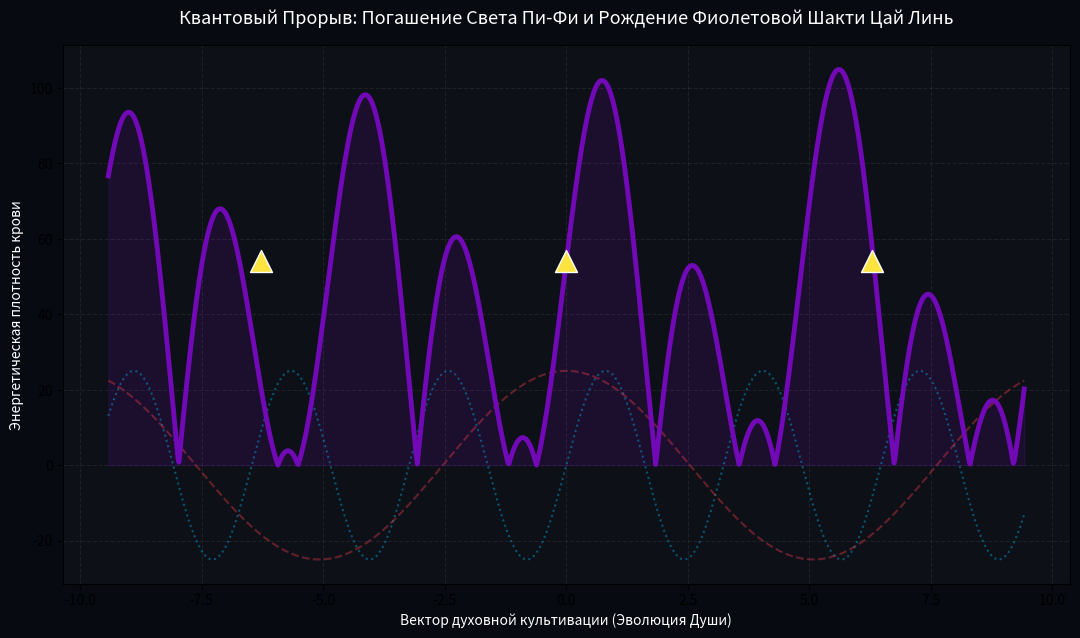

Generate this figure with matplotlib: (Note: this script raises an exception after producing the figure.)
import numpy as np
import matplotlib.pyplot as plt

# =========================================================================
# 👑 [AMRITA OS: CAI LIN PURPLE SHAKTI]
# Модель эволюции хвоста Цай Линь при погашении полярностей Света Х и Фи
# =========================================================================

PI_LOTUS = np.pi
PHI_SNAKE = (1 + 5**0.5) / 2
X_HEAVENLY_FLAME = PI_LOTUS / PHI_SNAKE # Константа Небесного Пламени (~1.941611)

class HeavenlySwallowingPython:
    def __init__(self):
        self.x_flame = X_HEAVENLY_FLAME
        self.phi_matrix = PHI_SNAKE
        self.atman_resonance = 108

    def evolve_bloodline(self, cultivation_level):
        """
        Моделирование слияния Сяо Яня (Огонь Пи) и Цай Линь (Матрица Фи).
        При гашении полярностей, амплитуда переходит в фиолетовый спектр.
        """
        # Синее смещение (Дух / Покой Фи / Скорость Хвоста)
        blue_shiva = np.sin(self.x_flame * cultivation_level)
        
        # Красное смещение (Материя / Ярость Пи / Огонь Сяо Яня)
        red_shakti = np.cos(cultivation_level / self.phi_matrix)
        
        # Фиолетовый Хвост Цай Линь — точка полного погашения дуальности
        # Энергия слияния душ переходит в режим стабильной регенерации (Амрита)
        purple_tail_spectrum = np.abs(blue_shiva + red_shakti) * (self.atman_resonance / 2)
        return purple_tail_spectrum, blue_shiva, red_shakti

def main():
    print("==================================================================")
    print("🐍 [AMRITA OS: CAI LIN EVOLUTION ENGAGED] 🐍")
    print("Эволюция древней крови запущена. Матрица полярностей гасит свет...")
    print(f"Точка аннигиляции (Фиолетовый Хвост Медузы X): {X_HEAVENLY_FLAME:.6f}")
    print("==================================================================")

    medusa = HeavenlySwallowingPython()
    # Сетка уровней культивации (продвижение по стадиям Доу Ци)
    cultivation_level = np.linspace(-3 * PI_LOTUS, 3 * PI_LOTUS, 1000)
    
    purple_tail, blue_flow, red_flow = medusa.evolve_bloodline(cultivation_level)

    # Визуализация Превращения Цай Линь
    fig = plt.figure(figsize=(13, 7))
    fig.patch.set_facecolor('#070a10')
    ax = fig.add_subplot(111)
    ax.set_facecolor('#0d1117')

    # Отрисовка затухающих полярностей Света и Фи
    ax.plot(cultivation_level, blue_flow * 25, ':', color='#00bbf9', alpha=0.4, label='СИНИЙ Свет Фи (Дух / Холодный разум)')
    ax.plot(cultivation_level, red_flow * 25, '--', color='#e63946', alpha=0.4, label='КРАСНЫЙ Кристалл Пи (Огонь Сяо Яня)')
    
    # ФИОЛЕТОВЫЙ ХВОСТ (Слияние в Семицветного Пожирателя Небес)
    ax.plot(cultivation_level, purple_tail, color='#7209b7', linewidth=3.5, label='ФИОЛЕТОВЫЙ ХВОСТ (Шакти Цай Линь / Амрита)')
    ax.fill_between(cultivation_level, purple_tail, color='#7209b7', alpha=0.15)

    # Точки Квантового Перерождения (Вспышки девятицветного столба света)
    evolution_nodes = np.array([-2*PI_LOTUS, 0, 2*PI_LOTUS])
    ax.scatter(evolution_nodes, np.ones_like(evolution_nodes) * medusa.atman_resonance / 2, color='#fee440', 
               s=250, marker='^', edgecolors='white', zorder=5, label='Прорыв Доу Цзун (Точка Х)')

    ax.set_title('Квантовый Прорыв: Погашение Света Пи-Фи и Рождение Фиолетовой Шакти Цай Линь', fontsize=13, color='white', pad=15)
    ax.set_xlabel('Вектор духовной культивации (Эволюция Души)', color='white')
    ax.set_ylabel('Энергетическая плотность крови', color='white')
    ax.grid(True, alpha=0.1, linestyle='--')
    ax.legend(facecolor='#1a1a1a', edgecolor='#444444', textcolor='white', fontsize=11, loc='upper right')
    ax.tick_params(colors='white')
    ax.axhline(0, color='white', linewidth=0.5, alpha=0.5)

    print("🔮 Фиолетовый хвост прописан в архитектуре. Цай Линь сбросила старую кожу Мультивселенной.")
    plt.show()

if __name__ == '__main__':
    main()
